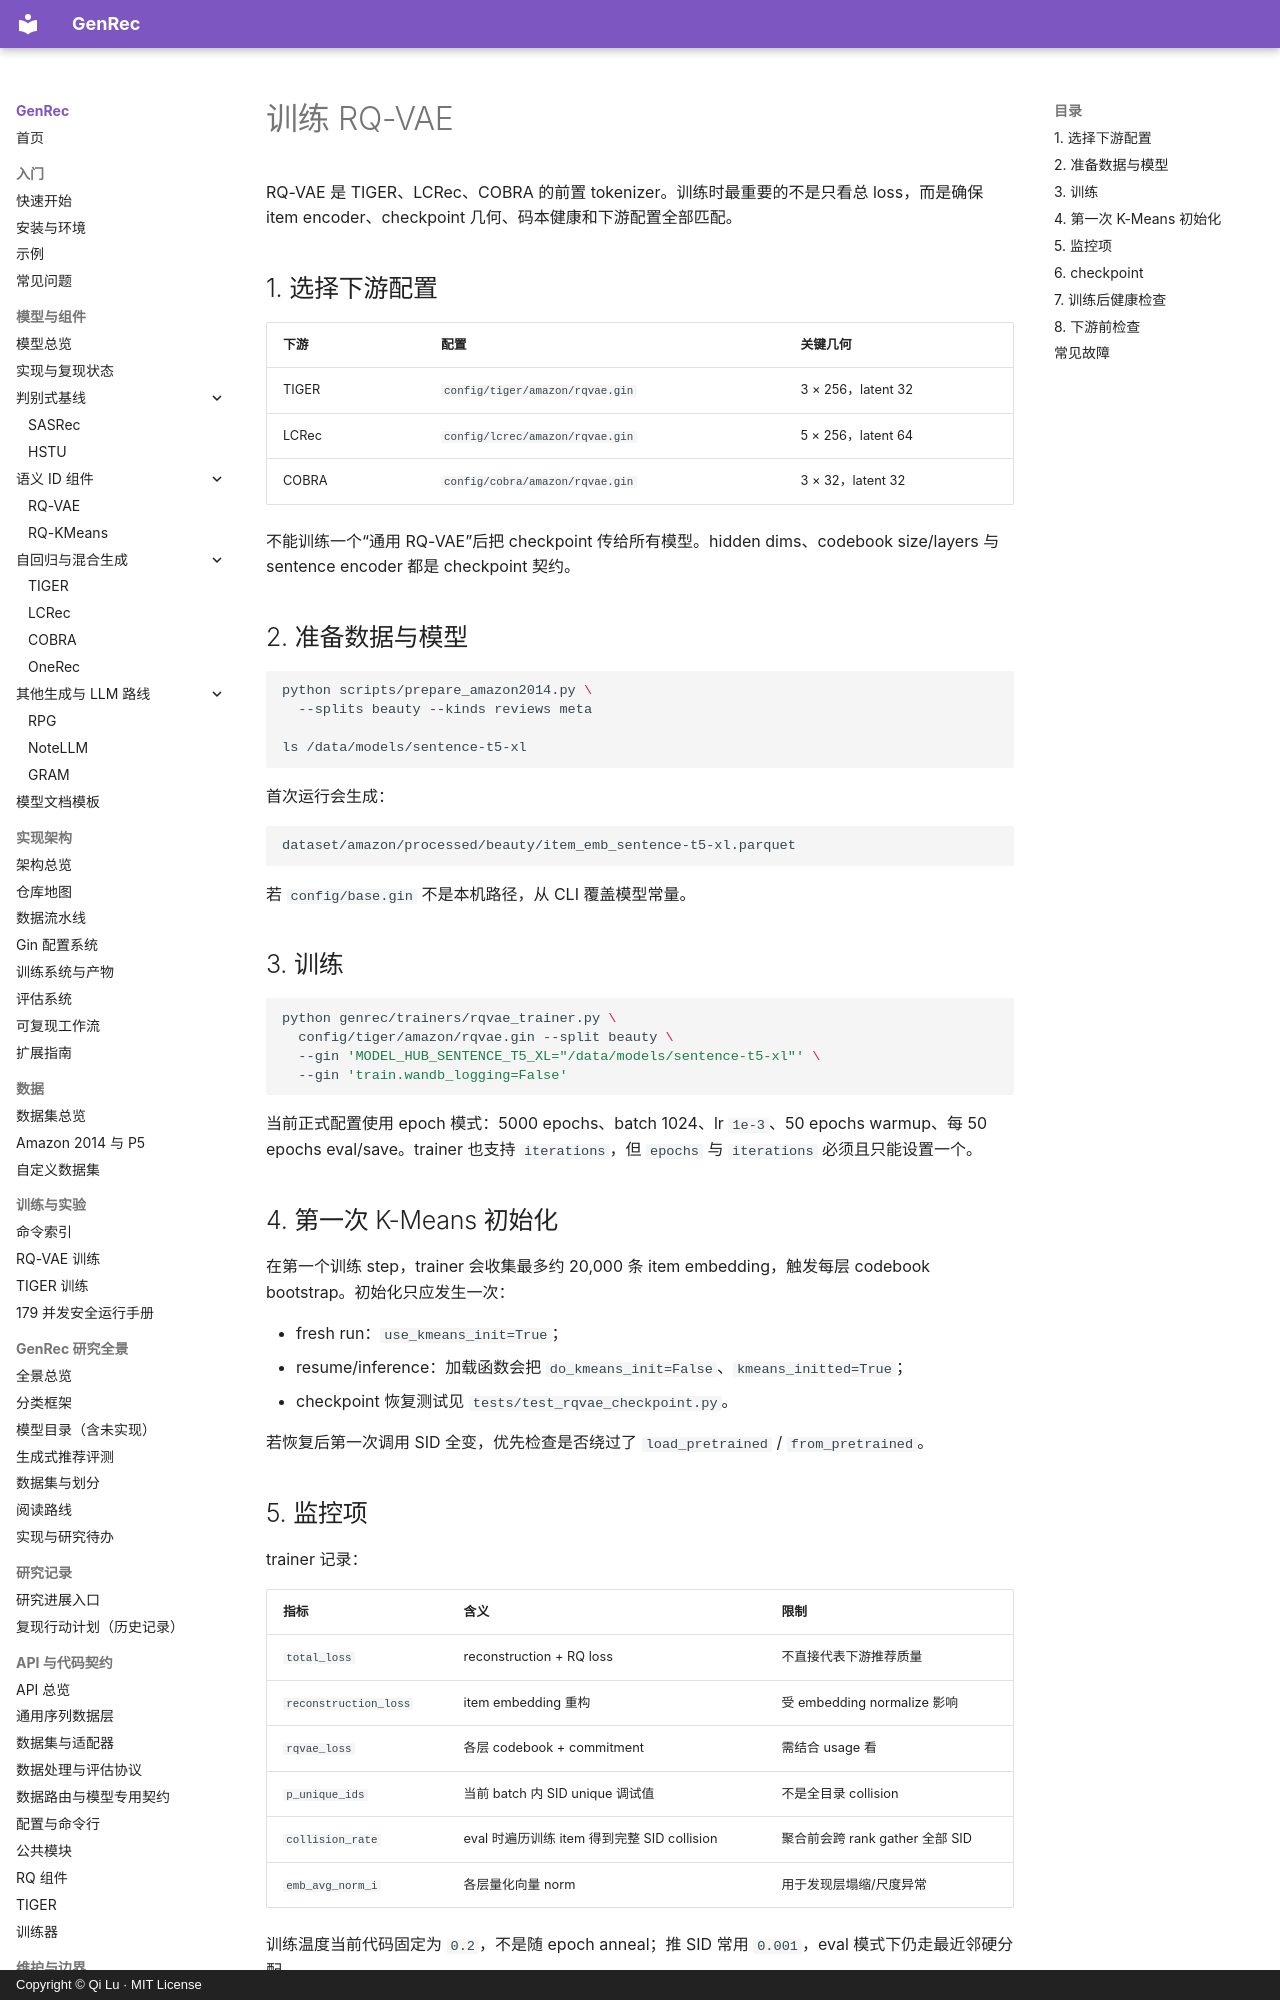

repository: phonism/genrec · page: zh/training/rqvae/index.html · generator: mkdocs · copyright: Copyright © Qi Lu · MIT License

# 训练 RQ-VAE

RQ-VAE 是 TIGER、LCRec、COBRA 的前置 tokenizer。训练时最重要的不是只看总 loss，而是确保 item encoder、checkpoint 几何、码本健康和下游配置全部匹配。

## 1. 选择下游配置

| 下游 | 配置 | 关键几何 |
|---|---|---|
| TIGER | `config/tiger/amazon/rqvae.gin` | 3 × 256，latent 32 |
| LCRec | `config/lcrec/amazon/rqvae.gin` | 5 × 256，latent 64 |
| COBRA | `config/cobra/amazon/rqvae.gin` | 3 × 32，latent 32 |

不能训练一个“通用 RQ-VAE”后把 checkpoint 传给所有模型。hidden dims、codebook size/layers 与 sentence encoder 都是 checkpoint 契约。

## 2. 准备数据与模型

```bash
python scripts/prepare_amazon2014.py \
  --splits beauty --kinds reviews meta

ls /data/models/sentence-t5-xl
```

首次运行会生成：

```text
dataset/amazon/processed/beauty/item_emb_sentence-t5-xl.parquet
```

若 `config/base.gin` 不是本机路径，从 CLI 覆盖模型常量。

## 3. 训练

```bash
python genrec/trainers/rqvae_trainer.py \
  config/tiger/amazon/rqvae.gin --split beauty \
  --gin 'MODEL_HUB_SENTENCE_T5_XL="/data/models/sentence-t5-xl"' \
  --gin 'train.wandb_logging=False'
```

当前正式配置使用 epoch 模式：5000 epochs、batch 1024、lr `1e-3`、50 epochs warmup、每 50 epochs eval/save。trainer 也支持 `iterations`，但 `epochs` 与 `iterations` 必须且只能设置一个。

## 4. 第一次 K-Means 初始化

在第一个训练 step，trainer 会收集最多约 20,000 条 item embedding，触发每层 codebook bootstrap。初始化只应发生一次：

- fresh run：`use_kmeans_init=True`；
- resume/inference：加载函数会把 `do_kmeans_init=False`、`kmeans_initted=True`；
- checkpoint 恢复测试见 `tests/test_rqvae_checkpoint.py`。

若恢复后第一次调用 SID 全变，优先检查是否绕过了 `load_pretrained` / `from_pretrained`。

## 5. 监控项

trainer 记录：

| 指标 | 含义 | 限制 |
|---|---|---|
| `total_loss` | reconstruction + RQ loss | 不直接代表下游推荐质量 |
| `reconstruction_loss` | item embedding 重构 | 受 embedding normalize 影响 |
| `rqvae_loss` | 各层 codebook + commitment | 需结合 usage 看 |
| `p_unique_ids` | 当前 batch 内 SID unique 调试值 | 不是全目录 collision |
| `collision_rate` | eval 时遍历训练 item 得到完整 SID collision | 聚合前会跨 rank gather 全部 SID |
| `emb_avg_norm_i` | 各层量化向量 norm | 用于发现层塌缩/尺度异常 |

训练温度当前代码固定为 `0.2`，不是随 epoch anneal；推 SID 常用 `0.001`，eval 模式下仍走最近邻硬分配。

只有所有层达到配置的最小 usage 才会写 `checkpoint_best_health.pt`；门槛前的最佳诊断快照写入 `checkpoint_best_candidate.pt`，不能供下游消费。
